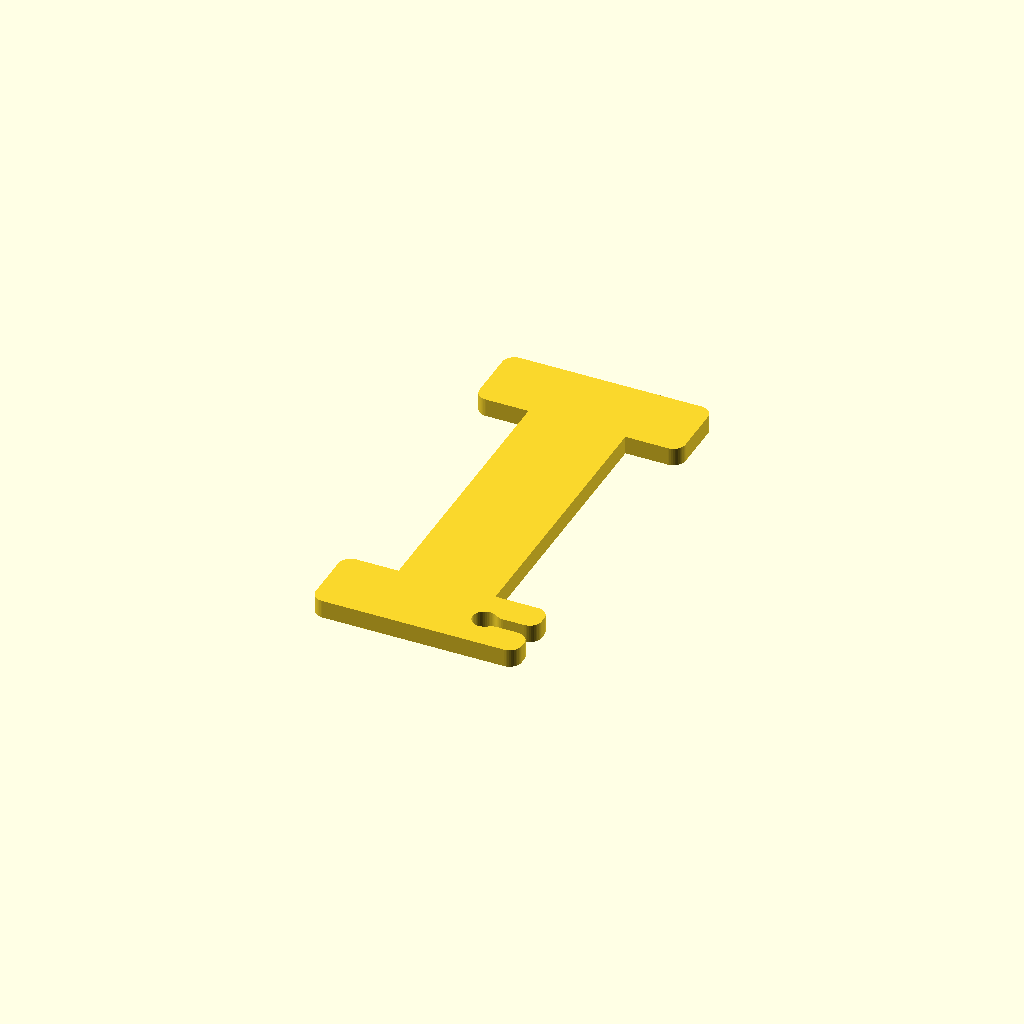
Cell 1: the model at its default parameters.
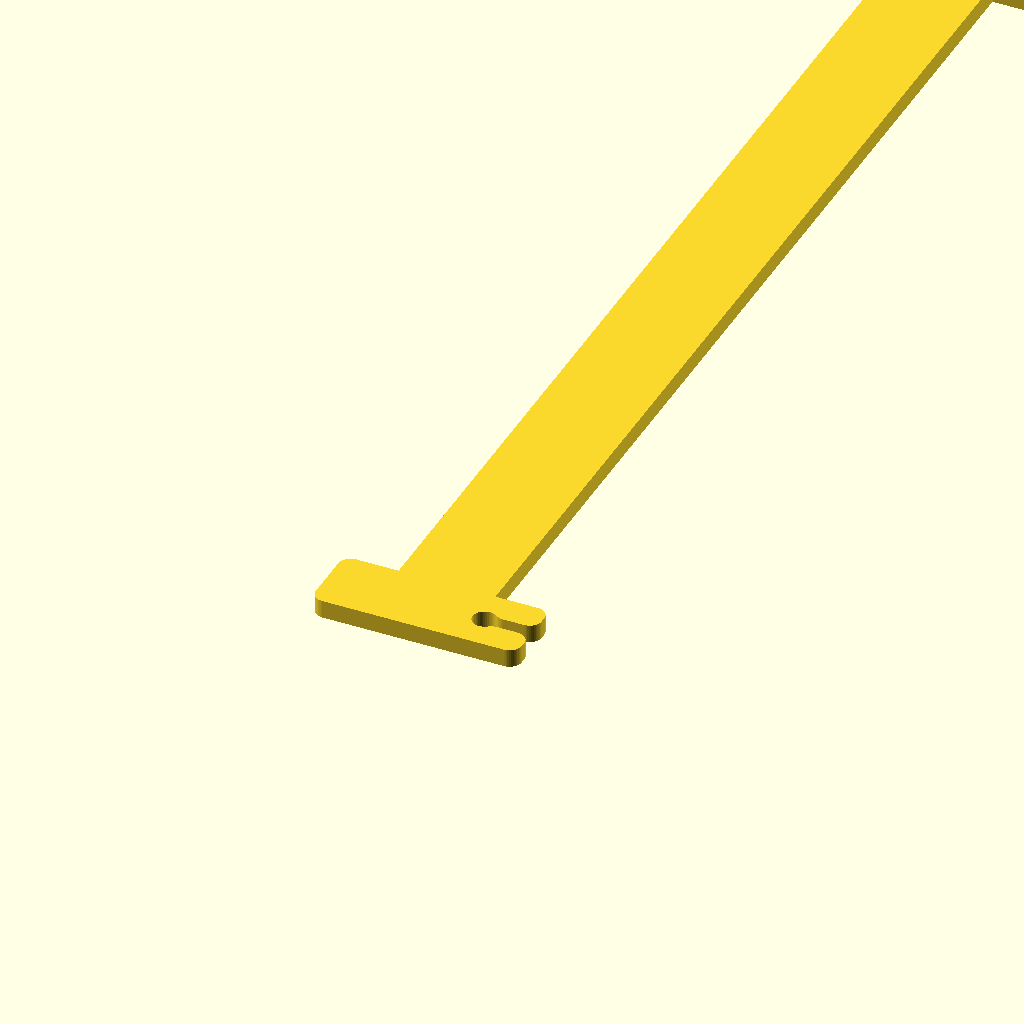
Cell 2 — length set to 200, the other parameters unchanged.
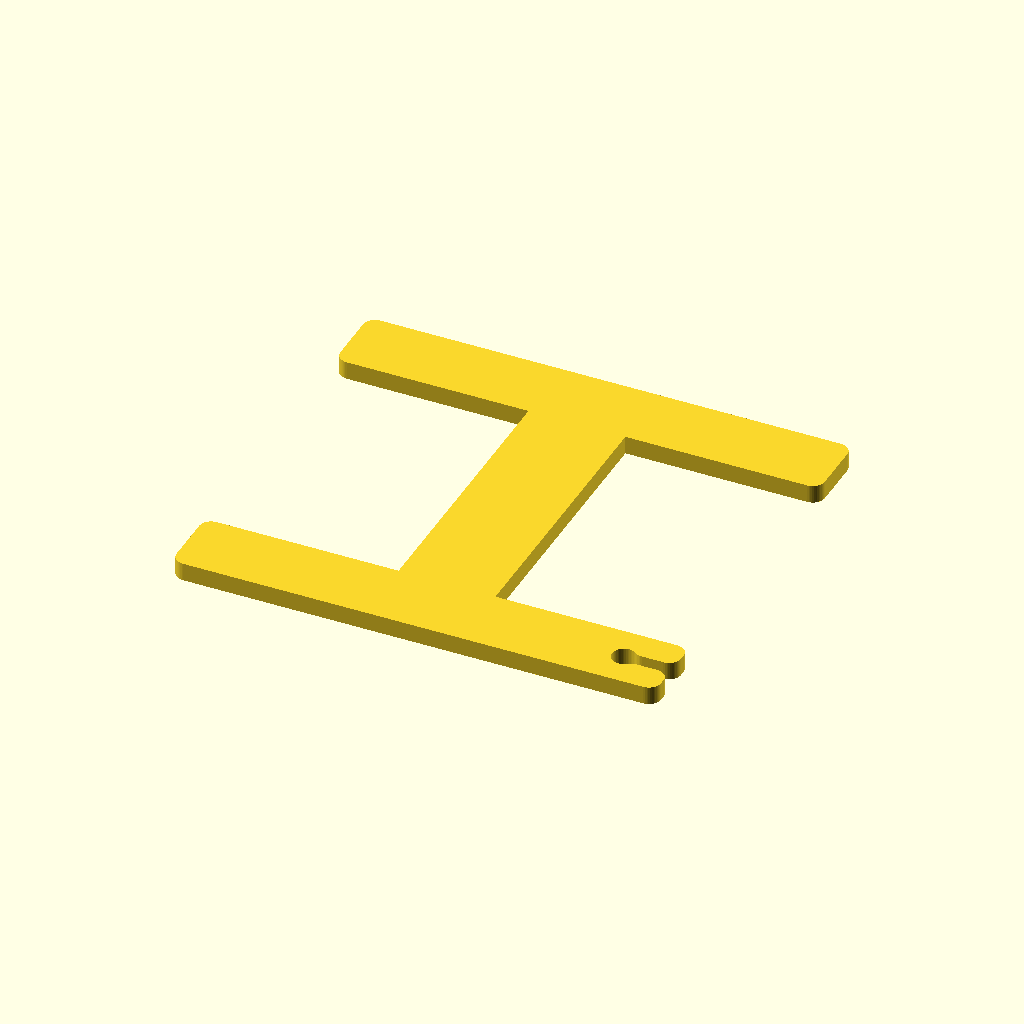
Cell 3: the same model with width = 80.
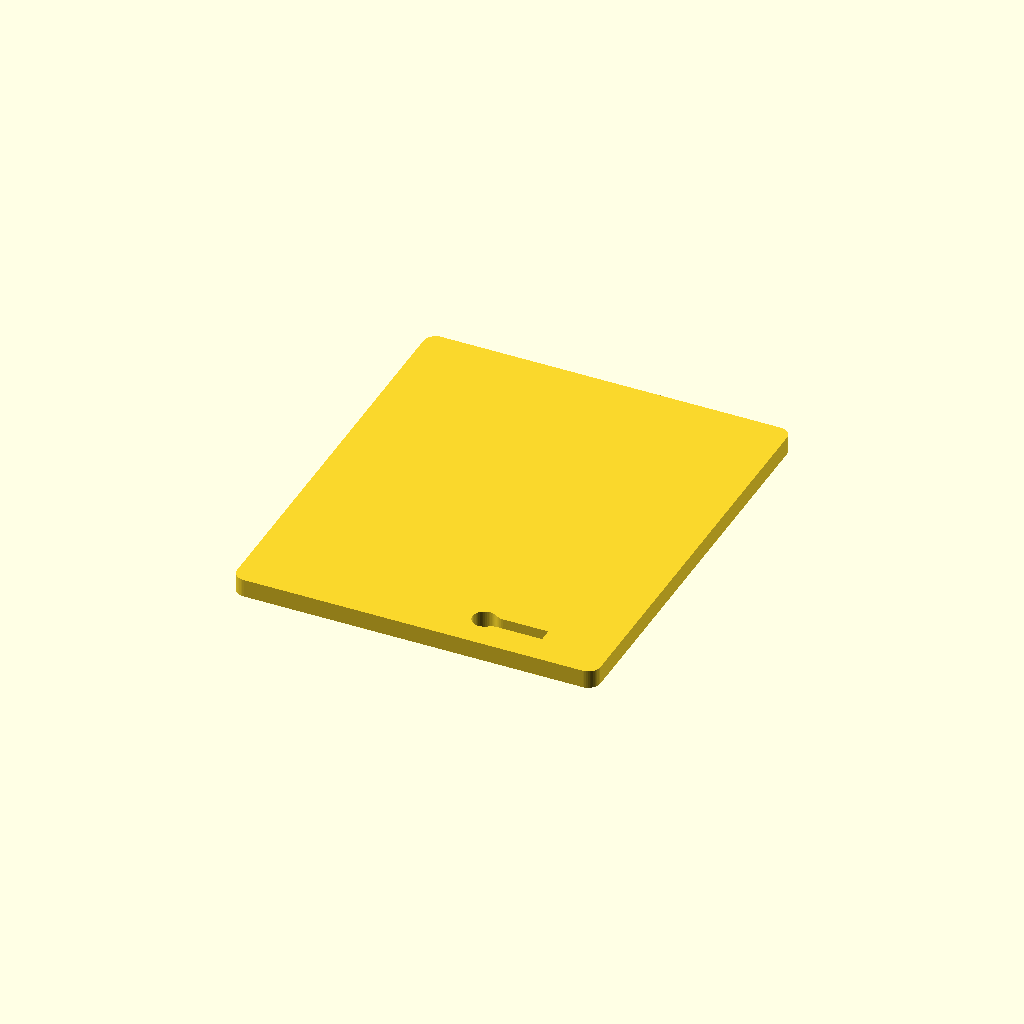
Cell 4: the same model with waist = 60.
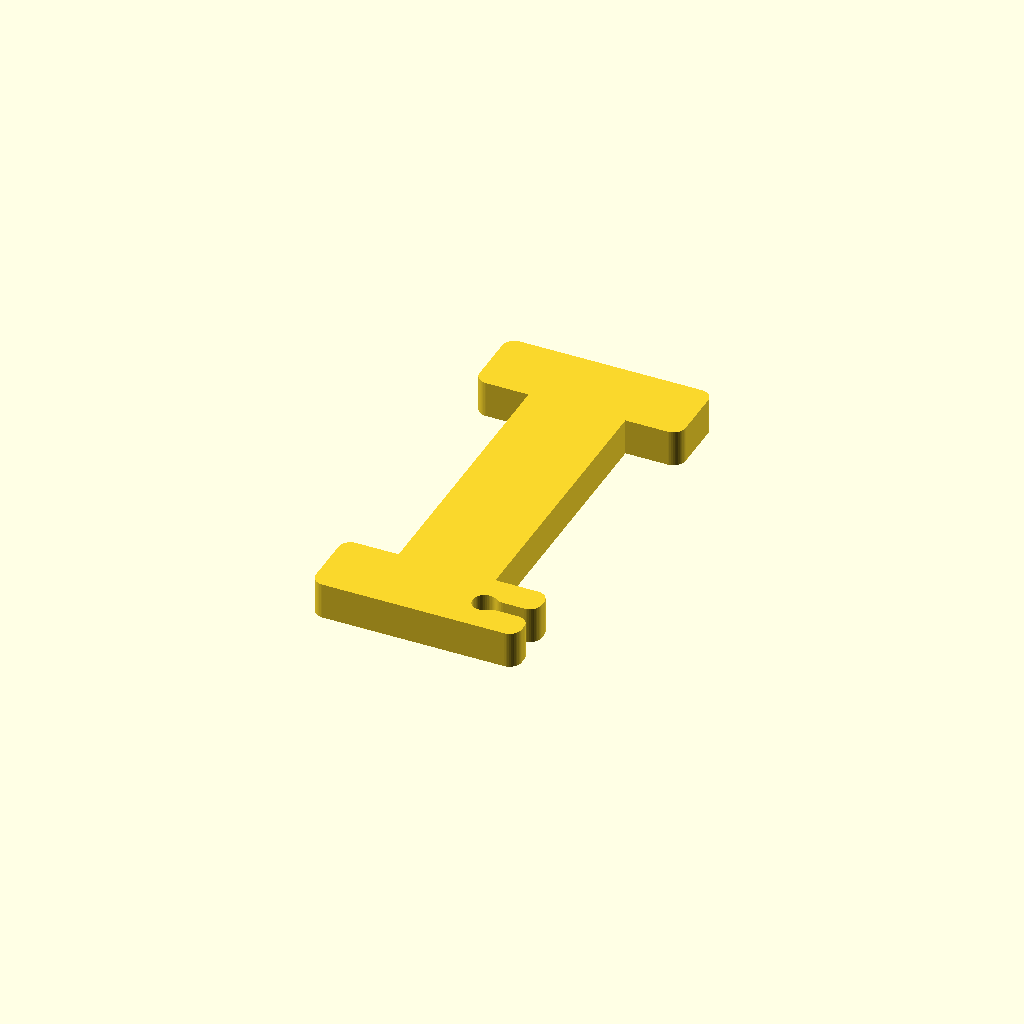
Cell 5 — thickness set to 6, the other parameters unchanged.
All cells are drawn from one camera (rotation 55°, 0°, 25°, orthographic, colour scheme Cornfield), so only the parameter changes between them.
OpenSCAD source file openscad_utilities/models/cord_winder.scad:
// Cord Winder — wrap earbuds, charging cables or extension leads
// so they don't tangle. Tuck the plug into the slit at one end.
// Print flat (as rendered). Print two or three at different lengths.

/* [Size] */
// Overall length (mm)
length = 70;            // [40:1:200]
// Width of the end tabs (mm)
width = 34;             // [20:1:80]
// Width of the middle where the cable wraps (mm)
waist = 16;             // [8:1:60]
// Thickness (mm)
thickness = 3;          // [2:0.5:6]
// Width of the slit that holds the cable end (mm)
slit = 2.2;             // [1:0.1:5]

/* [Hidden] */
$fn = 48;
tab = 12;   // height of each end tab

module shape() {
    offset(r = 2) offset(delta = -2)
    difference() {
        union() {
            translate([-width / 2, 0]) square([width, tab]);
            translate([-width / 2, length - tab]) square([width, tab]);
            translate([-waist / 2, 0]) square([waist, length]);
        }
        // slit + keyhole to lock the cable end
        translate([width / 2 - 8, tab / 2 - slit / 2]) square([10, slit]);
        translate([width / 2 - 8, tab / 2]) circle(d = slit * 1.8);
    }
}

linear_extrude(thickness) shape();
Parameter table extracted from the source (name, type, default, range or options):
length: number, default 70, range 40 to 200, step 1
width: number, default 34, range 20 to 80, step 1
waist: number, default 16, range 8 to 60, step 1
thickness: number, default 3, range 2 to 6, step 0.5
slit: number, default 2.2, range 1 to 5, step 0.1
